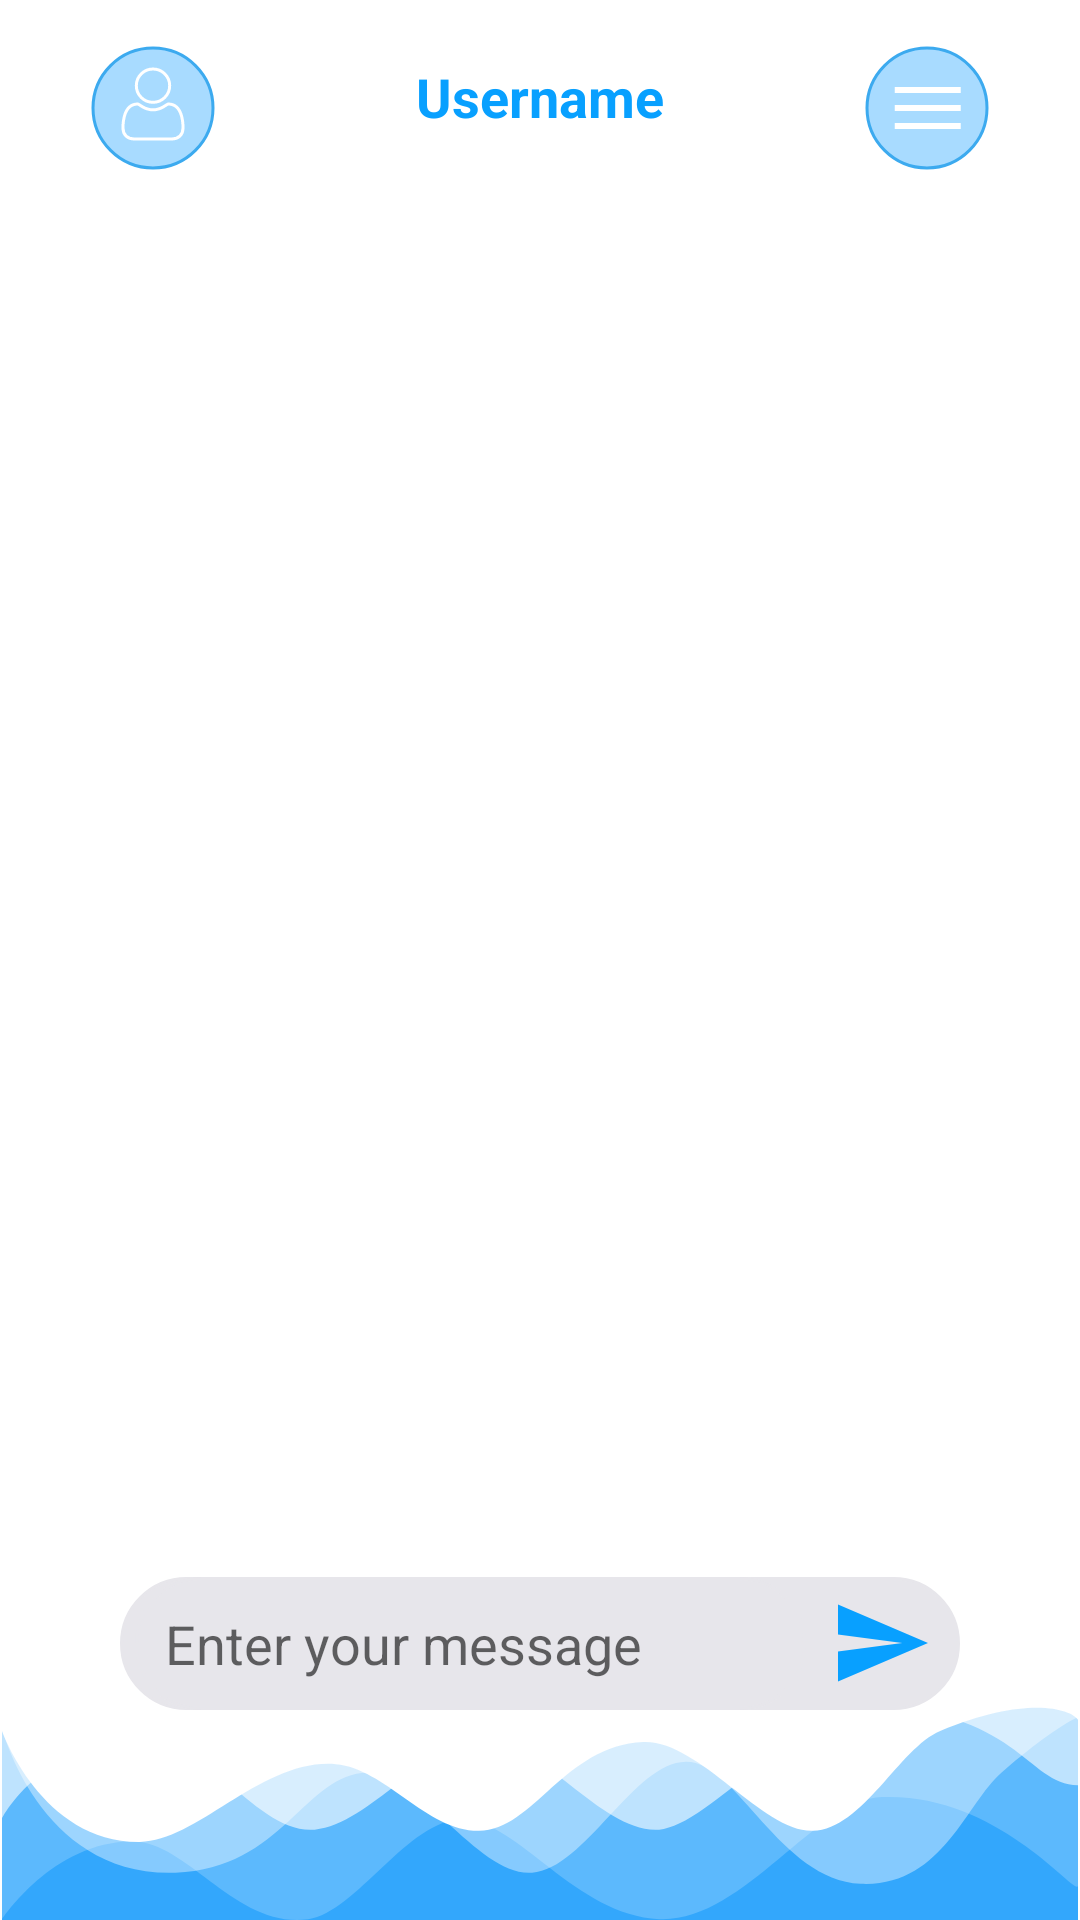

This screen was rendered from an Android layout file. Write that file and the resources it references.
<!-- AndroidManifest.xml: application theme AppTheme -->
<!-- res/layout/activity_chat.xml -->
<?xml version="1.0" encoding="utf-8"?>
<RelativeLayout xmlns:android="http://schemas.android.com/apk/res/android"
    xmlns:app="http://schemas.android.com/apk/res-auto"
    xmlns:tools="http://schemas.android.com/tools"
    android:id="@+id/relChat"
    android:layout_width="match_parent"
    android:background="@android:color/white"
    android:layout_height="match_parent"
    tools:context="br.sendlook.example.controller.ChatActivity">

    <ImageView
        android:id="@+id/btnGoToProfile"
        android:layout_width="wrap_content"
        android:layout_height="wrap_content"
        android:layout_alignParentTop="true"
        android:layout_marginStart="30sp"
        android:layout_marginTop="15sp"
        android:src="@drawable/gotoprofile" />

    <ImageView
        android:id="@+id/btnGoToSettings"
        android:layout_width="wrap_content"
        android:layout_height="wrap_content"
        android:layout_alignParentEnd="true"
        android:layout_alignParentTop="true"
        android:layout_marginEnd="30sp"
        android:layout_marginTop="15sp"
        android:src="@drawable/gotosetting" />

    <TextView
        android:id="@+id/tvUsername"
        android:layout_width="wrap_content"
        android:layout_height="wrap_content"
        android:layout_alignTop="@+id/cvImageUser"
        android:layout_centerHorizontal="true"
        android:layout_marginTop="20dp"
        android:text="@string/username"
        android:textAppearance="@style/Base.TextAppearance.AppCompat.Medium"
        android:textColor="@color/colorLightBlue"
        android:textStyle="bold" />

    <ListView
        android:id="@+id/lvChat"
        android:layout_width="match_parent"
        android:layout_height="match_parent"
        android:layout_above="@id/lnChat"
        android:layout_below="@id/btnGoToProfile"
        android:divider="@android:color/white"
        android:footerDividersEnabled="false"
        android:headerDividersEnabled="false"
        android:padding="5sp"/>

    <ImageView
        android:layout_width="match_parent"
        android:layout_height="wrap_content"
        android:layout_alignParentBottom="true"
        android:layout_alignParentStart="true"
        android:adjustViewBounds="true"
        android:cropToPadding="true"
        android:src="@drawable/wavebottom"
        android:id="@+id/imageView5" />

    <LinearLayout
        android:layout_width="280sp"
        android:id="@+id/lnChat"
        android:layout_height="wrap_content"
        android:layout_alignParentBottom="true"
        android:orientation="horizontal"
        android:layout_centerHorizontal="true"
        android:layout_marginBottom="70dp"
        android:background="@drawable/input_outline_chat">

        <EditText
            android:id="@+id/etChat"
            android:layout_width="wrap_content"
            android:layout_marginStart="5sp"
            android:layout_marginEnd="5sp"
            android:layout_weight="4"
            android:singleLine="true"
            android:padding="10sp"
            android:background="@drawable/input_outline_chat"
            android:layout_height="wrap_content"
            android:hint="@string/enter_your_message" />

        <ImageView
            android:id="@+id/btnSendMessage"
            android:layout_width="30sp"
            android:layout_height="30sp"
            android:layout_weight="1"
            android:layout_marginTop="7sp"
            android:layout_marginEnd="5sp"
            android:src="@drawable/sendbutton"/>

    </LinearLayout>

    <TextView
        android:id="@+id/tvStatus"
        android:layout_width="wrap_content"
        android:layout_height="wrap_content"
        android:layout_below="@+id/tvUsername"
        android:layout_centerHorizontal="true"
        android:textAppearance="@style/Base.TextAppearance.AppCompat.Small"
        android:textColor="@color/colorLightBlue"/>

    <TextView
        android:id="@+id/tvNoMessages"
        android:layout_width="wrap_content"
        android:layout_height="wrap_content"
        android:layout_centerVertical="true"
        android:layout_centerHorizontal="true"
        android:visibility="gone"
        android:textAlignment="center"
        android:text="@string/you_still_have_not_talked_say_hello"
        android:textStyle="bold"
        android:textAppearance="@style/Base.TextAppearance.AppCompat.Medium"/>

</RelativeLayout>
<!-- resources referenced by this layout -->
<resources>
  <color name="colorLightBlue">#08a0ff</color>
  <!-- drawable gotoprofile: png bitmap (drawable, 1801 bytes) -->
  <!-- drawable gotosetting: png bitmap (drawable, 1255 bytes) -->
  <!-- drawable input_outline_chat (drawable) -->
  <?xml version="1.0" encoding="utf-8"?>
  <shape xmlns:android="http://schemas.android.com/apk/res/android">
  <corners android:radius="25sp"/>
  <solid android:color="#e7e6eb"/>
  <stroke android:color="#e7e6eb"
      android:width="1sp"/>
  </shape>
  <!-- drawable sendbutton (drawable) -->
  <?xml version="1.0" encoding="utf-8"?>
  <vector xmlns:android="http://schemas.android.com/apk/res/android"
      android:viewportWidth="535.5"
      android:viewportHeight="535.5"
      android:width="512dp"
      android:height="512dp">
      <path
          android:pathData="M0 318.75L0 497.25 535.5 267.75 0 38.25l0 178.5 382.5 51z"
          android:fillColor="#08a0ff" />
  </vector>
  <!-- drawable wavebottom: png bitmap (drawable, 8010 bytes) -->
  <string name="enter_your_message">Enter your message</string>
  <string name="username">Username</string>
  <string name="you_still_have_not_talked_say_hello">You still have not talked \n Say Hello</string>
  <style name="AppTheme" parent="Theme.AppCompat.Light.NoActionBar">
          
          <item name="colorPrimary">@color/colorPrimary</item>
          <item name="colorPrimaryDark">@color/colorPrimaryDark</item>
          <item name="colorAccent">@color/colorAccent</item>
      </style>
  <color name="colorPrimary">#ffffff</color>
  <color name="colorPrimaryDark">#ffffff</color>
  <color name="colorAccent">#ffffff</color>
</resources>
